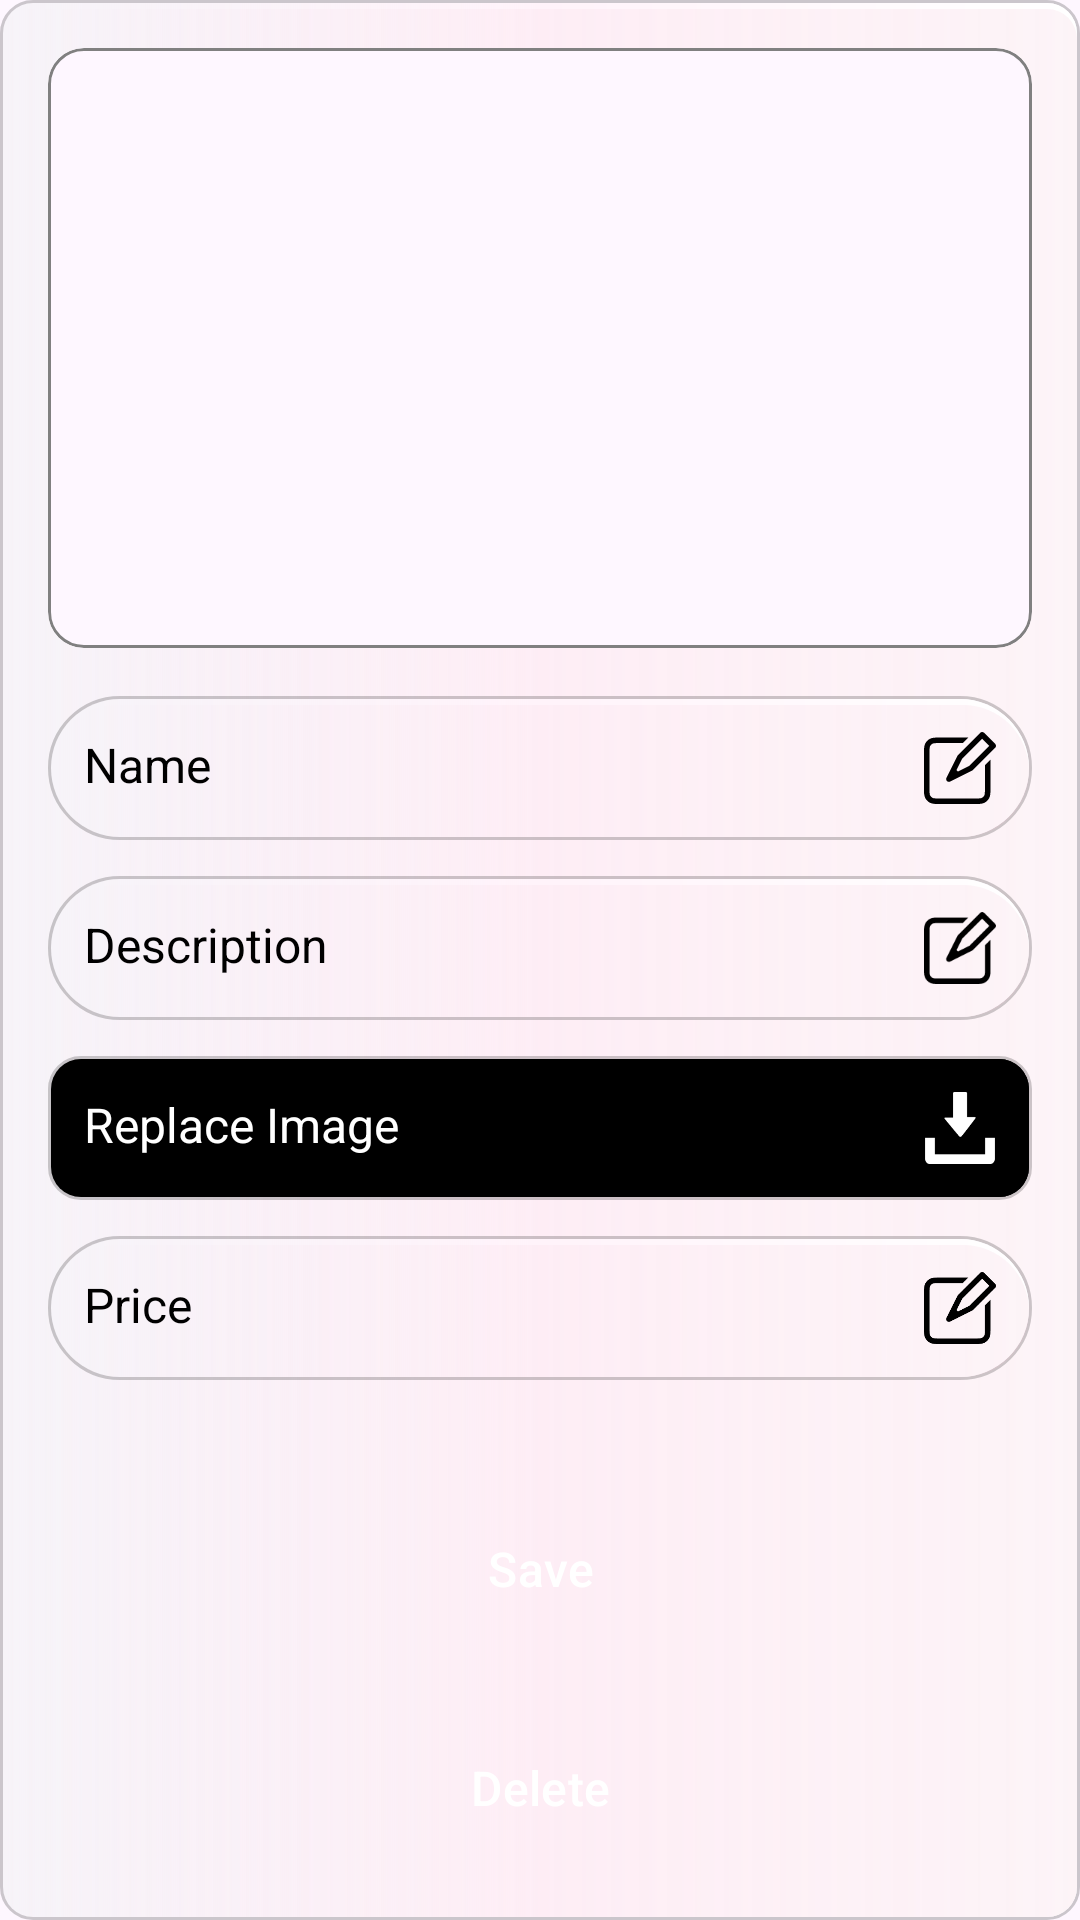

The Android layout XML behind this screen, and the referenced resources:
<!-- AndroidManifest.xml: application theme Theme.DontJustEat -->
<!-- res/layout/admin_component_menu_card_detail.xml -->
<?xml version="1.0" encoding="utf-8"?>
<androidx.constraintlayout.widget.ConstraintLayout xmlns:android="http://schemas.android.com/apk/res/android"
    xmlns:app="http://schemas.android.com/apk/res-auto"
    xmlns:tools="http://schemas.android.com/tools"
    android:layout_width="match_parent"
    android:layout_height="wrap_content"
    android:padding="16dp"
    android:background="@drawable/pink_back_minimum_radius">

    
    <com.google.android.material.card.MaterialCardView
        android:id="@+id/imageCard"
        android:layout_width="0dp"
        android:layout_height="200dp"
        app:cardCornerRadius="12dp"
        app:strokeWidth="1dp"
        app:strokeColor="@color/active_grey"
        app:cardElevation="0dp"
        app:layout_constraintTop_toTopOf="parent"
        app:layout_constraintStart_toStartOf="parent"
        app:layout_constraintEnd_toEndOf="parent">

        <ImageView
            android:id="@+id/itemImageView"
            android:layout_width="match_parent"
            android:layout_height="match_parent"
            android:scaleType="centerCrop"
            tools:src="@drawable/restaurant_image" />

    </com.google.android.material.card.MaterialCardView>

    
    <LinearLayout
        android:id="@+id/nameContainer"
        android:layout_width="0dp"
        android:layout_height="wrap_content"
        android:layout_marginTop="16dp"
        android:background="@drawable/pink_back_full_radius"
        android:orientation="horizontal"
        android:padding="12dp"
        app:layout_constraintTop_toBottomOf="@id/imageCard"
        app:layout_constraintStart_toStartOf="parent"
        app:layout_constraintEnd_toEndOf="parent">

        <TextView
            android:id="@+id/nameTv"
            android:layout_width="0dp"
            android:layout_height="wrap_content"
            android:layout_weight="1"
            android:text="Name"
            android:textSize="16sp"
            android:textColor="@color/black" />

        <EditText
            android:id="@+id/nameEt"
            android:layout_width="0dp"
            android:layout_height="wrap_content"
            android:layout_weight="1"
            android:visibility="gone"
            android:background="@android:color/transparent"
            android:textSize="16sp"
            android:textColor="@color/black"
            android:textColorHint="@color/black" />

        <ImageView
            android:id="@+id/editNameIcon"
            android:layout_width="24dp"
            android:layout_height="24dp"
            android:layout_marginStart="8dp"
            android:src="@drawable/edit_note" />

    </LinearLayout>

    
    <LinearLayout
        android:id="@+id/descriptionContainer"
        android:layout_width="0dp"
        android:layout_height="wrap_content"
        android:layout_marginTop="12dp"
        android:background="@drawable/pink_back_full_radius"
        android:orientation="horizontal"
        android:padding="12dp"
        app:layout_constraintTop_toBottomOf="@id/nameContainer"
        app:layout_constraintStart_toStartOf="parent"
        app:layout_constraintEnd_toEndOf="parent">

        <TextView
            android:id="@+id/descriptionTv"
            android:layout_width="0dp"
            android:layout_height="wrap_content"
            android:layout_weight="1"
            android:text="Description"
            android:textSize="16sp"
            android:textColor="@color/black" />

        <EditText
            android:id="@+id/descriptionEt"
            android:layout_width="0dp"
            android:layout_height="wrap_content"
            android:layout_weight="1"
            android:visibility="gone"
            android:background="@android:color/transparent"
            android:textSize="16sp"
            android:textColor="@color/black"
            android:textColorHint="@color/black" />

        <ImageView
            android:id="@+id/editDescriptionIcon"
            android:layout_width="24dp"
            android:layout_height="24dp"
            android:layout_marginStart="8dp"
            android:src="@drawable/edit_note" />

    </LinearLayout>

    
    <LinearLayout
        android:id="@+id/replaceImageContainer"
        android:layout_width="0dp"
        android:layout_height="wrap_content"
        android:layout_marginTop="12dp"
        android:background="@drawable/pink_back_minimum_radius"
        android:orientation="horizontal"
        android:padding="12dp"
        app:layout_constraintTop_toBottomOf="@id/descriptionContainer"
        app:layout_constraintStart_toStartOf="parent"
        app:layout_constraintEnd_toEndOf="parent"
        android:clickable="true"
        android:focusable="true"
        android:backgroundTint="@color/black"
        >
        <TextView
            android:id="@+id/replaceImageButton"
            android:layout_width="0dp"
            android:layout_weight="1"
            android:layout_height="wrap_content"
            android:text="Replace Image"
            android:textSize="16sp"
            android:textColor="@color/white"
            android:gravity="center_vertical" />

        <ImageView
            android:id="@+id/edit_image_icon"
            android:layout_width="24dp"
            android:layout_height="24dp"
            android:layout_marginStart="8dp"
            android:contentDescription="replace image icon"
            android:src="@drawable/save_icon"
            app:tint="@color/white" />

    </LinearLayout>

    
    <LinearLayout
        android:id="@+id/priceContainer"
        android:layout_width="0dp"
        android:layout_height="wrap_content"
        android:layout_marginTop="12dp"
        android:background="@drawable/pink_back_full_radius"
        android:orientation="horizontal"
        android:padding="12dp"
        app:layout_constraintTop_toBottomOf="@id/replaceImageContainer"
        app:layout_constraintStart_toStartOf="parent"
        app:layout_constraintEnd_toEndOf="parent">

        <TextView
            android:id="@+id/priceTv"
            android:layout_width="0dp"
            android:layout_height="wrap_content"
            android:layout_weight="1"
            android:text="Price"
            android:textSize="16sp"
            android:textColor="@color/black" />

        <EditText
            android:id="@+id/priceEt"
            android:layout_width="0dp"
            android:layout_height="wrap_content"
            android:layout_weight="1"
            android:visibility="gone"
            android:background="@android:color/transparent"
            android:inputType="numberDecimal"
            android:textSize="16sp"
            android:textColor="@color/black"
            android:textColorHint="@color/black" />

        <ImageView
            android:id="@+id/editPriceIcon"
            android:layout_width="24dp"
            android:layout_height="24dp"
            android:layout_marginStart="8dp"
            android:src="@drawable/edit_note" />

    </LinearLayout>

    
    <LinearLayout
        android:layout_width="0dp"
        android:layout_height="wrap_content"
        android:layout_marginTop="35dp"
        android:orientation="vertical"
        android:gravity="center_horizontal"
        app:layout_constraintTop_toBottomOf="@id/priceContainer"
        app:layout_constraintStart_toStartOf="parent"
        app:layout_constraintEnd_toEndOf="parent"
        app:layout_constraintBottom_toBottomOf="parent">

        <Button
            android:id="@+id/saveButton"
            android:layout_width="260dp"
            android:layout_height="wrap_content"
            android:backgroundTint="@color/green_button"
            android:text="Save"
            style="@style/AppButton.Primary"/>

        <Button
            android:id="@+id/deleteButton"
            android:layout_width="200dp"
            android:layout_height="wrap_content"
            android:layout_marginTop="25dp"
            android:text="Delete"
            android:backgroundTint="@color/red_button"
            style="@style/AppButton.Primary"
            />

    </LinearLayout>

</androidx.constraintlayout.widget.ConstraintLayout>
<!-- resources referenced by this layout -->
<resources>
  <color name="active_grey">#FF808080</color>
  <color name="black">#FF000000</color>
  <color name="green_button">#5DBB63</color>
  <color name="red_button">#FF605C</color>
  <color name="white">#FFFFFFFF</color>
  <!-- drawable save_icon (drawable) -->
  <vector xmlns:android="http://schemas.android.com/apk/res/android" android:height="18dp" android:viewportHeight="29.978" android:viewportWidth="29.978" android:width="18dp">
        
      <path android:fillColor="#FF000000" android:pathData="M25.462,19.105v6.848H4.515v-6.848H0.489v8.861c0,1.111 0.9,2.012 2.016,2.012h24.967c1.115,0 2.016,-0.9 2.016,-2.012v-8.861H25.462z"/>
        
      <path android:fillColor="#FF000000" android:pathData="M14.62,18.426l-5.764,-6.965c0,0 -0.877,-0.828 0.074,-0.828s3.248,0 3.248,0s0,-0.557 0,-1.416c0,-2.449 0,-6.906 0,-8.723c0,0 -0.129,-0.494 0.615,-0.494c0.75,0 4.035,0 4.572,0c0.536,0 0.524,0.416 0.524,0.416c0,1.762 0,6.373 0,8.742c0,0.768 0,1.266 0,1.266s1.842,0 2.998,0c1.154,0 0.285,0.867 0.285,0.867s-4.904,6.51 -5.588,7.193C15.092,18.979 14.62,18.426 14.62,18.426z"/>
      
  </vector>
  <style name="AppButton.Primary" parent="Widget.Material3.Button">
          <item name="android:layout_width">327dp</item>
          <item name="android:layout_height">wrap_content</item>
          <item name="android:textSize">16sp</item>
          <item name="android:paddingTop">12dp</item>
          <item name="android:paddingBottom">12dp</item>
          <item name="android:backgroundTint">#000000</item>
          <item name="android:textColor">@color/white</item>
          <item name="android:textStyle"> normal</item>
          <item name="cornerRadius">5dp</item>
      </style>
  <style name="Theme.DontJustEat" parent="Base.Theme.DontJustEat" />
  <color name="card_border_shadow">#33000000</color>
  <color name="card_background">#FFF7F4F9</color>
  <color name="card_gloss_start">#FFFFFFFF</color>
  <color name="card_gloss_center">#FFFFF3FA</color>
  <color name="card_gloss_end">#00FFFFFF</color>
  <color name="card_pink_shadow_start">#33F4C9D9</color>
  <color name="card_pink_shadow_center">#20F4C9D9</color>
  <color name="card_pink_shadow_end">#00000000</color>
  <style name="Base.Theme.DontJustEat" parent="Theme.Material3.DayNight.NoActionBar">
          
          
      </style>
</resources>
